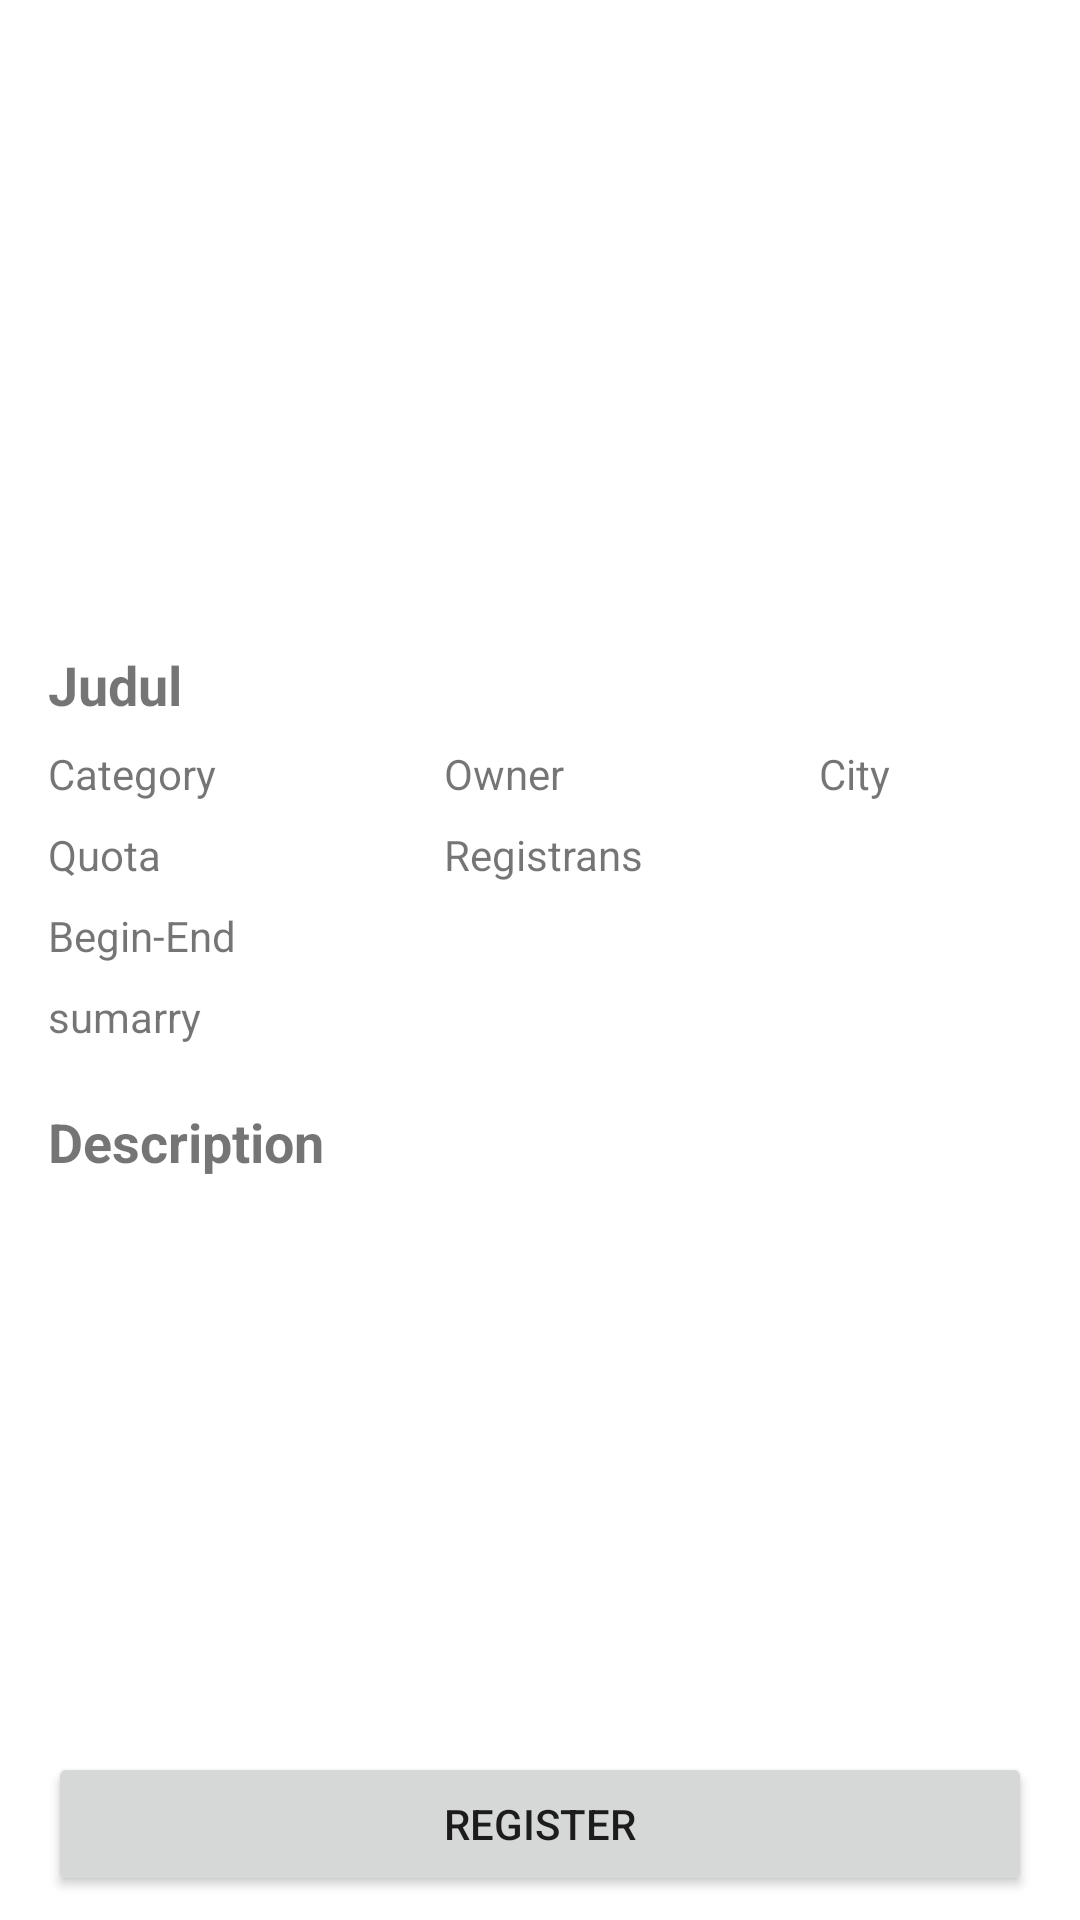

The Android layout XML behind this screen, and the referenced resources:
<!-- AndroidManifest.xml: application theme Theme.AwalFundamental -->
<!-- res/layout/activity_detail.xml -->
<?xml version="1.0" encoding="utf-8"?>
<androidx.constraintlayout.widget.ConstraintLayout xmlns:android="http://schemas.android.com/apk/res/android"
    xmlns:app="http://schemas.android.com/apk/res-auto"
    xmlns:tools="http://schemas.android.com/tools"
    android:id="@+id/main"
    android:layout_width="match_parent"
    android:layout_height="match_parent"
    tools:context=".ui.DetailActivity">

    <ScrollView
        android:layout_width="match_parent"
        android:layout_height="0dp"
        android:layout_marginBottom="224dp"
        android:fillViewport="true"
        app:layout_constraintBottom_toBottomOf="@id/btnRegis"
        app:layout_constraintTop_toTopOf="parent"
        tools:layout_editor_absoluteX="16dp">

        <LinearLayout
            android:layout_width="match_parent"
            android:layout_height="wrap_content"
            android:orientation="vertical">

            <ImageView
                android:id="@+id/ivPicture"
                android:layout_width="match_parent"
                android:layout_height="200dp"
                android:contentDescription="@string/title"
                android:scaleType="centerCrop"
                android:visibility="visible"
                app:layout_constraintEnd_toEndOf="parent"
                app:layout_constraintHorizontal_bias="0.0"
                app:layout_constraintStart_toStartOf="parent"
                app:layout_constraintTop_toTopOf="parent"
                tools:srcCompat="@tools:sample/backgrounds/scenic" />


            <TextView
                android:id="@+id/tvTitle"
                android:layout_width="match_parent"
                android:layout_height="wrap_content"
                android:layout_marginStart="16dp"
                android:layout_marginTop="16dp"
                android:layout_marginEnd="16dp"
                android:text="@string/title"
                android:textSize="18sp"
                android:textStyle="bold"
                android:visibility="visible"
                app:layout_constraintEnd_toEndOf="parent"
                app:layout_constraintStart_toStartOf="parent"
                app:layout_constraintTop_toBottomOf="@+id/ivPicture" />
<LinearLayout
    android:layout_width="wrap_content"
    android:layout_height="wrap_content"
    android:orientation="horizontal">
    <TextView
        android:id="@+id/tvCat"
        android:layout_width="100dp"
        android:layout_height="wrap_content"
        android:layout_marginStart="16dp"
        android:layout_marginTop="8dp"
        android:layout_marginEnd="16dp"
        android:ellipsize="end"
        android:maxLines="2"
        android:text="Category"
        android:visibility="visible" />

    <TextView
        android:id="@+id/tvOwner"
        android:layout_width="93dp"
        android:layout_height="18dp"
        android:layout_marginStart="16dp"
        android:layout_marginTop="8dp"
        android:layout_marginEnd="16dp"
        android:ellipsize="end"
        android:maxLines="2"
        android:text="Owner"
        android:visibility="visible" />

    <TextView
        android:id="@+id/tvCity"
        android:layout_width="100dp"
        android:layout_height="wrap_content"
        android:layout_marginStart="16dp"
        android:layout_marginTop="8dp"
        android:layout_marginEnd="16dp"
        android:ellipsize="end"
        android:maxLines="2"
        android:text="City"
        android:visibility="visible" />

</LinearLayout>
            <LinearLayout
                android:layout_width="wrap_content"
                android:layout_height="wrap_content"
                android:orientation="horizontal">
                <TextView
                    android:id="@+id/tvQuota"
                    android:layout_width="100dp"
                    android:layout_height="wrap_content"
                    android:layout_marginStart="16dp"
                    android:layout_marginTop="8dp"
                    android:layout_marginEnd="16dp"
                    android:ellipsize="end"
                    android:maxLines="2"
                    android:text="Quota"
                    android:visibility="visible" />

                <TextView
                    android:id="@+id/tvRegistrans"
                    android:layout_width="100dp"
                    android:layout_height="wrap_content"
                    android:layout_marginStart="16dp"
                    android:layout_marginTop="8dp"
                    android:layout_marginEnd="16dp"
                    android:ellipsize="end"
                    android:maxLines="2"
                    android:text="Registrans"
                    android:visibility="visible" />

            </LinearLayout>

            <LinearLayout
                android:layout_width="wrap_content"
                android:layout_height="wrap_content"
                android:orientation="horizontal">
                <TextView
                    android:id="@+id/tvTime"
                    android:layout_width="100dp"
                    android:layout_height="wrap_content"
                    android:layout_marginStart="16dp"
                    android:layout_marginTop="8dp"
                    android:layout_marginEnd="16dp"
                    android:ellipsize="end"
                    android:maxLines="2"
                    android:text="Begin-End"
                    android:visibility="visible" />

            </LinearLayout>

            <TextView
                android:id="@+id/tvSummary"
                android:layout_width="match_parent"
                android:layout_height="wrap_content"
                android:layout_marginStart="16dp"
                android:layout_marginTop="8dp"
                android:layout_marginEnd="16dp"
                android:ellipsize="end"
                android:maxLines="2"
                android:text="@string/sumarry"
                android:visibility="visible"
                app:layout_constraintEnd_toEndOf="parent"
                app:layout_constraintStart_toStartOf="@+id/tvTitle"
                app:layout_constraintTop_toBottomOf="@+id/tvTitle" />

            <TextView
                android:id="@+id/tvDescription"
                android:layout_width="match_parent"
                android:layout_height="wrap_content"
                android:layout_marginStart="16dp"
                android:layout_marginTop="20dp"
                android:layout_marginEnd="16dp"
                android:text="@string/description"
                android:textSize="18sp"
                android:textStyle="bold"
                app:layout_constraintEnd_toEndOf="parent"
                app:layout_constraintStart_toStartOf="parent"
                app:layout_constraintTop_toBottomOf="@+id/tvSummary" />

        </LinearLayout>

    </ScrollView>

    <Button
        android:id="@+id/btnRegis"
        android:layout_width="match_parent"
        android:layout_height="wrap_content"
        android:text="Register"
        app:layout_constraintBottom_toBottomOf="parent"
        app:layout_constraintEnd_toEndOf="parent"
        app:layout_constraintStart_toStartOf="parent"
        android:layout_marginHorizontal="16dp"
        android:layout_marginBottom="8dp"/>




</androidx.constraintlayout.widget.ConstraintLayout>
<!-- resources referenced by this layout -->
<resources>
  <string name="description">Description</string>
  <string name="sumarry">sumarry</string>
  <string name="title">Judul</string>
  <style name="Theme.AwalFundamental" parent="Theme.MaterialComponents.DayNight.DarkActionBar">
          
          <item name="colorPrimary">@color/blue_500</item>
          <item name="colorPrimaryVariant">@color/blue_700</item>
          <item name="colorOnPrimary">@color/white</item>
          
          <item name="colorSecondary">@color/teal_200</item>
          <item name="colorSecondaryVariant">@color/teal_700</item>
          <item name="colorOnSecondary">@color/black</item>
          
          <item name="android:statusBarColor">?attr/colorPrimaryVariant</item>
          
      </style>
  <color name="blue_500">#8aa5d1</color>
  <color name="blue_700">#5c7091</color>
  <color name="white">#FFFFFFFF</color>
  <color name="teal_200">#FF03DAC5</color>
  <color name="teal_700">#FF018786</color>
  <color name="black">#FF000000</color>
</resources>
